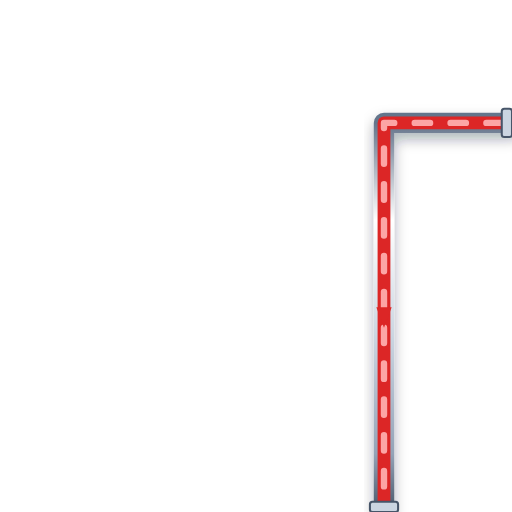
t = 0.00 s
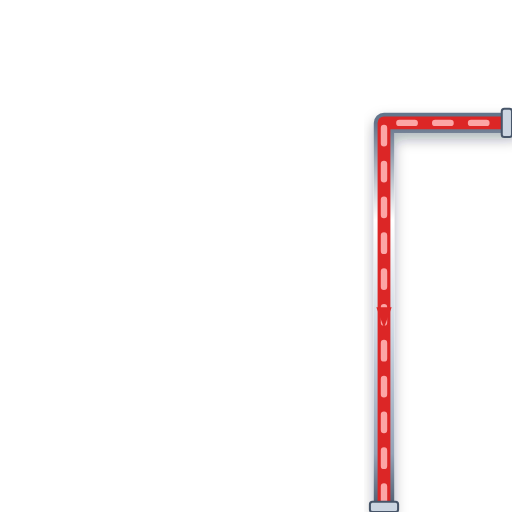
t = 0.20 s
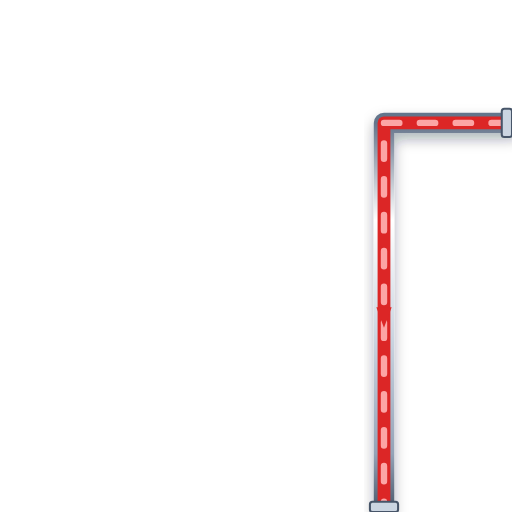
t = 0.40 s
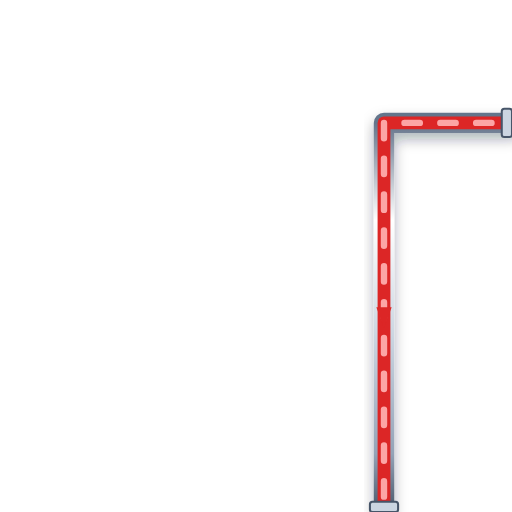
t = 0.60 s

The animated SVG that drew these frames (rendered in a browser with its animation timeline set to each time). Animation: 1 CSS @keyframes rule; one cycle of 0.80 s, repeats indefinitely.

<svg xmlns="http://www.w3.org/2000/svg" viewBox="0 0 200 200" width="200" height="200">
  <defs>
    <style>
      @keyframes p-flow-anim {
        from { stroke-dashoffset: 24; } to { stroke-dashoffset: 0; }
      }
      .anim-p-flow {
        stroke-dasharray: 6 8;
        animation: p-flow-anim 0.8s linear infinite;
      }
    </style>
    <filter id="ssPipeShadow" x="-15%" y="-15%" width="130%" height="130%">
      <feDropShadow dx="0" dy="2.5" stdDeviation="2.5" flood-color="#0f172a" flood-opacity="0.32" />
    </filter>
    <linearGradient id="ssPipeGradH" x1="0%" y1="0%" x2="0%" y2="100%">
      <stop offset="0%" stop-color="#64748b" /><stop offset="25%" stop-color="#ffffff" />
      <stop offset="55%" stop-color="#cbd5e1" /><stop offset="85%" stop-color="#94a3b8" /><stop offset="100%" stop-color="#475569" />
    </linearGradient>
  </defs>

  <!-- Stainless Steel 316 Outer Casing (8px with 3D Drop Shadow) -->
  <path d="M 200 48 L 150 48 L 150 200" stroke="url(#ssPipeGradH)" stroke-width="8" fill="none" stroke-linecap="round" stroke-linejoin="round" filter="url(#ssPipeShadow)"/>

  <!-- Process Fluid Core (5px) -->
  <path d="M 200 48 L 150 48 L 150 200" stroke="#DC2626" stroke-width="5" fill="none" stroke-linecap="round" stroke-linejoin="round"/>

  <!-- Animated Fluid Flow Stream Dashes (2.5px) -->
  <path d="M 200 48 L 150 48 L 150 200" stroke="#FCA5A5" stroke-width="2.5" fill="none" stroke-linejoin="round" stroke-linecap="round" class="anim-p-flow"/>

  <!-- Directional Flow Arrow -->
  <polygon points="147,120 150,128 153,120" fill="#DC2626" />

  <!-- ANSI Flange Connection Collars -->
  <rect x="196" y="42.5" width="4" height="11" rx="1" fill="#cbd5e1" stroke="#475569" stroke-width="0.8"/>
  <rect x="144.5" y="196" width="11" height="4" rx="1" fill="#cbd5e1" stroke="#475569" stroke-width="0.8"/>
</svg>
